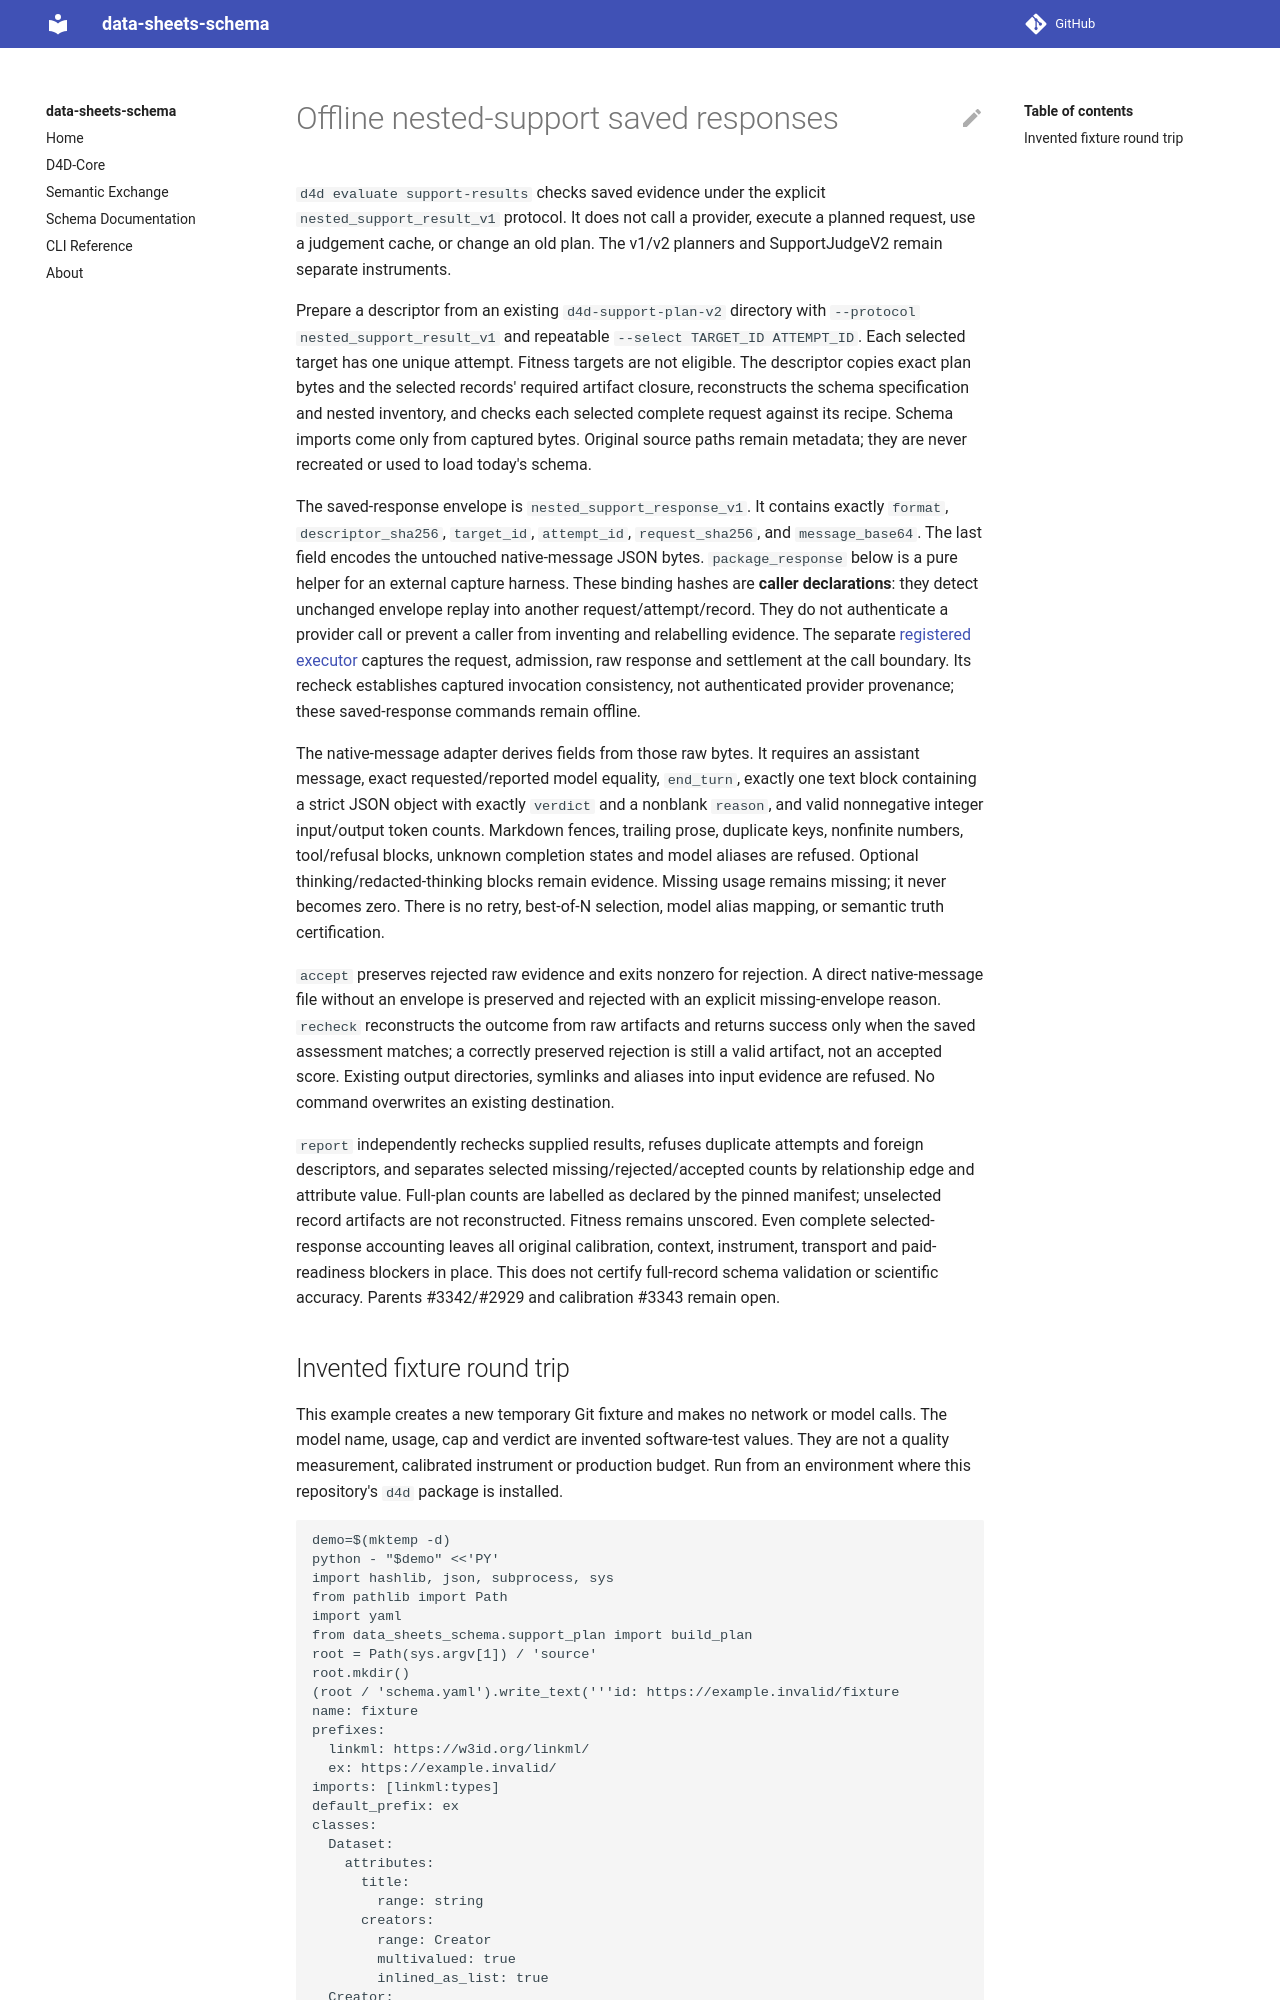

repository: bridge2ai/data-sheets-schema · page: nested-support-results/index.html · generator: mkdocs

# Offline nested-support saved responses

`d4d evaluate support-results` checks saved evidence under the explicit
`nested_support_result_v1` protocol. It does not call a provider, execute a
planned request, use a judgement cache, or change an old plan. The v1/v2 planners
and SupportJudgeV2 remain separate instruments.

Prepare a descriptor from an existing `d4d-support-plan-v2` directory with
`--protocol nested_support_result_v1` and repeatable `--select TARGET_ID
ATTEMPT_ID`. Each selected target has one unique attempt. Fitness targets are
not eligible. The descriptor copies exact plan bytes and the selected records'
required artifact closure, reconstructs the schema specification and nested
inventory, and checks each selected complete request against its recipe. Schema
imports come only from captured bytes. Original source paths remain metadata;
they are never recreated or used to load today's schema.

The saved-response envelope is `nested_support_response_v1`. It contains exactly
`format`, `descriptor_sha256`, `target_id`, `attempt_id`, `request_sha256`, and
`message_base64`. The last field encodes the untouched native-message JSON bytes.
`package_response` below is a pure helper for an external capture harness. These
binding hashes are **caller declarations**: they detect unchanged envelope
replay into another request/attempt/record. They do not authenticate a provider
call or prevent a caller from inventing and relabelling evidence. The separate
[registered executor](nested-support-execution.md) captures the request,
admission, raw response and settlement at the call boundary. Its recheck
establishes captured invocation consistency, not authenticated provider
provenance; these saved-response commands remain offline.

The native-message adapter derives fields from those raw bytes. It requires an
assistant message, exact requested/reported model equality, `end_turn`, exactly
one text block containing a strict JSON object with exactly `verdict` and a
nonblank `reason`, and valid nonnegative integer input/output token counts.
Markdown fences, trailing prose, duplicate keys, nonfinite numbers, tool/refusal
blocks, unknown completion states and model aliases are refused. Optional
thinking/redacted-thinking blocks remain evidence. Missing usage remains
missing; it never becomes zero. There is no retry, best-of-N selection, model
alias mapping, or semantic truth certification.

`accept` preserves rejected raw evidence and exits nonzero for rejection. A
direct native-message file without an envelope is preserved and rejected with
an explicit missing-envelope reason. `recheck` reconstructs the outcome from
raw artifacts and returns success only when the saved assessment matches; a
correctly preserved rejection is still a valid artifact, not an accepted score.
Existing output directories, symlinks and aliases into input evidence are
refused. No command overwrites an existing destination.

`report` independently rechecks supplied results, refuses duplicate attempts and
foreign descriptors, and separates selected missing/rejected/accepted counts by
relationship edge and attribute value. Full-plan counts are labelled as declared
by the pinned manifest; unselected record artifacts are not reconstructed.
Fitness remains unscored. Even complete selected-response accounting leaves all
original calibration, context, instrument, transport and paid-readiness blockers
in place. This does not certify full-record schema validation or scientific
accuracy. Parents #3342/#2929 and calibration #3343 remain open.
